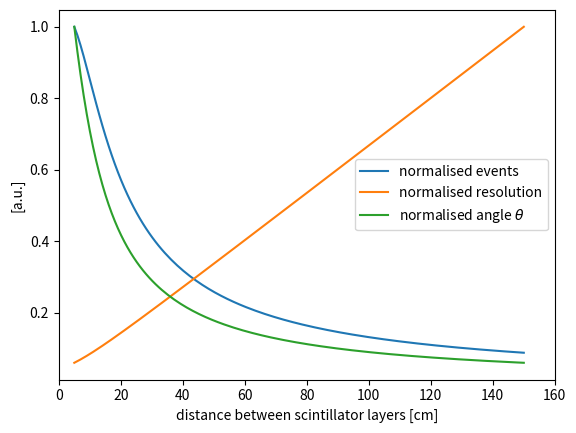

This figure's Python source: (Note: this script raises an exception after producing the figure.)
# numerical analysis to get idea how far to distance the detector layers
# [redacted]
# 17 June 2021

import numpy as np
import matplotlib.pyplot as plt

heights = np.linspace(5,150,145)

def normed_events(h=heights):
    """ normalised to unity events """
    def events(h=h):
        """ calc events to arb. unit """
        def invTan(h):
            return np.arctan(10/h)
    
        it = invTan(h)
        return (it + np.sin(it) * np.cos(it) )
        
    # normalise 
    e = events()
    norm = 1/e.max()
    e_norm = e * norm
    return e_norm
    
def normed_resolution(h=heights):
    """ normalised to unity events """
    def resolution(x=5,y=5,l=5,h=h):
        theta = np.arctan(0.5*(l+3*x)/h) - np.arctan(0.5*(x-l)/h)
        res = 1/theta
        return res
        
    r = resolution()
    norm = 1/r.max()
    r_norm = r * norm
    return r_norm
    
def normed_angle(h=heights):
    """ normalised to unity angle theta """
    def theta(h=h):
        return np.arctan(10/h)
    
    t = theta()
    norm = 1/t.max()
    t_norm = t * norm
    return t_norm



plt.plot(heights, normed_events(), label = 'normalised events')
plt.plot(heights, normed_resolution(), label = 'normalised resolution')
plt.plot(heights, normed_angle(), label = 'normalised angle $\\theta$')
plt.xlim(0,160)
plt.xlabel("distance between scintillator layers [cm]")
plt.ylabel("[a.u.]")
plt.legend()

plt.draw()
plt.savefig("../data/find_height.png")

plt.pause(1)
input('press any key to close')
plt.close('all')


print('goodbye')
